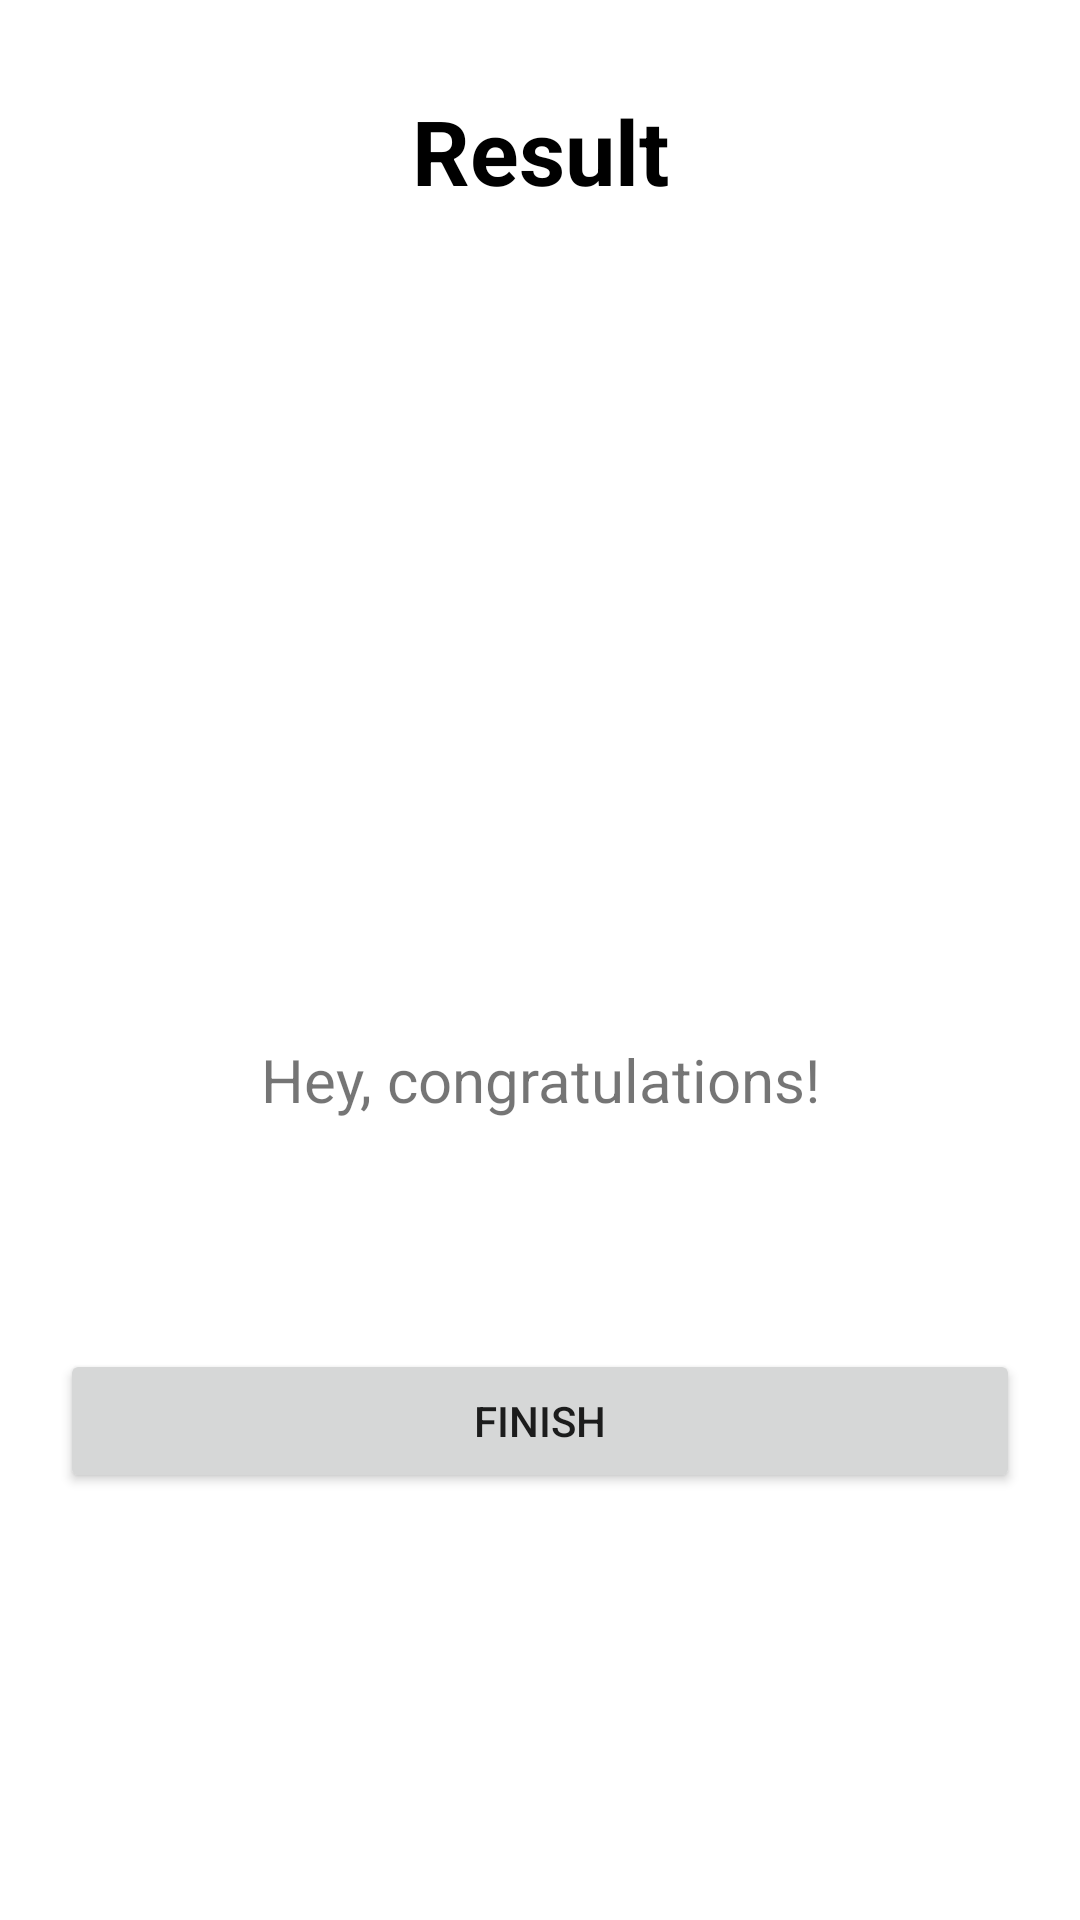

Here is an Android app screen rendered from its layout file. Give the layout XML and the strings, colors and styles it references.
<!-- AndroidManifest.xml: application theme Theme.MyFoodQuizApp -->
<!-- res/layout/activity_result.xml -->
<?xml version="1.0" encoding="utf-8"?>
<LinearLayout xmlns:android="http://schemas.android.com/apk/res/android"
    xmlns:app="http://schemas.android.com/apk/res-auto"
    xmlns:tools="http://schemas.android.com/tools"
    android:layout_width="match_parent"
    android:layout_height="match_parent"
    android:orientation="vertical"
    tools:context=".ResultActivity">

    <TextView
        android:layout_width="match_parent"
        android:layout_height="wrap_content"
        android:text="Result"
        android:textSize="30sp"
        android:textStyle="bold"
        android:textColor="@color/black"
        android:padding="30dp"
        android:gravity="center"
        >
    </TextView>

    <ImageView
        android:layout_width="150dp"
        android:layout_height="200dp"
        android:layout_marginTop="30dp"
        tools:src="@drawable/trophy"
        android:adjustViewBounds="true"
        android:layout_gravity="center"
        >
    </ImageView>

    <TextView
        android:layout_width="match_parent"
        android:layout_height="wrap_content"
        android:gravity="center"
        android:layout_marginTop="16dp"
        android:text="Hey, congratulations!"
        android:textSize="20sp"
        >
    </TextView>

    <TextView
        android:id="@+id/tv_name"
        android:layout_width="match_parent"
        android:layout_height="wrap_content"
        android:gravity="center"
        android:textStyle="bold"
        android:textSize="22dp"
        tools:text="Username"
        >
    </TextView>

    <TextView
        android:id="@+id/tv_score"
        android:layout_width="match_parent"
        android:layout_height="wrap_content"
        android:gravity="center"
        android:textSize="20sp"
        tools:text = "Your score is 9 out of 10"
        >
    </TextView>

    <Button
        android:id="@+id/btn_finish"
        android:layout_width="match_parent"
        android:layout_height="wrap_content"
        android:layout_margin="20dp"
        android:text="FINISH"
        >

    </Button>

</LinearLayout>
<!-- resources referenced by this layout -->
<resources>
  <color name="black">#FF000000</color>
  <!-- drawable trophy: jpeg bitmap (drawable, 17879 bytes) -->
  <style name="Theme.MyFoodQuizApp" parent="Theme.MaterialComponents.DayNight.NoActionBar">
          
          <item name="colorPrimary">@color/purple_500</item>
          <item name="colorPrimaryVariant">@color/purple_700</item>
          <item name="colorOnPrimary">@color/white</item>
          
          <item name="colorSecondary">@color/teal_200</item>
          <item name="colorSecondaryVariant">@color/teal_700</item>
          <item name="colorOnSecondary">@color/black</item>
          
          <item name="android:statusBarColor" tools:targetApi="l">?attr/colorPrimaryVariant</item>
          
          <item name="android:windowFullscreen">true</item>
      </style>
  <color name="purple_500">#FF6200EE</color>
  <color name="purple_700">#FF3700B3</color>
  <color name="white">#FFFFFFFF</color>
  <color name="teal_200">#FF03DAC5</color>
  <color name="teal_700">#FF018786</color>
</resources>
